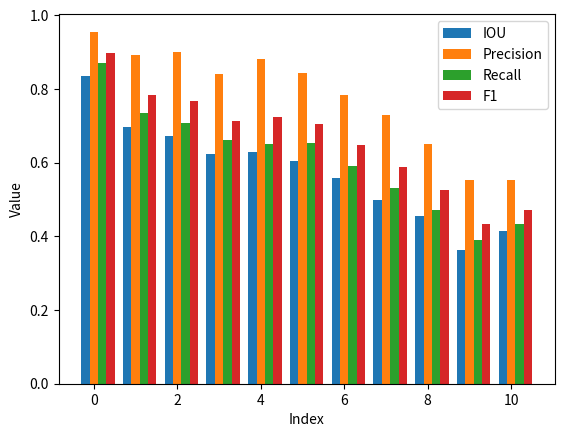

Python code for this plot:
import matplotlib.pyplot as plt
import numpy as np

# データ
iou = [0.8353571428571428, 0.696077380952381, 0.6712976190476191, 0.6241011904761905, 0.6289226190476189, 
       0.6037083333333336, 0.5574702380952379, 0.4996011904761906, 0.4563333333333332, 0.3640952380952382, 
       0.4156547619047618]
precision = [0.9555357142857143, 0.8927321428571429, 0.9000833333333336, 0.8416666666666665, 0.88125, 
              0.8421666666666667, 0.7850357142857145, 0.7281666666666667, 0.6495833333333333, 0.5531071428571429, 
              0.5540595238095238]
recall = [0.8705714285714286, 0.7352023809523814, 0.708607142857143, 0.6616845238095237, 0.6508750000000001, 
          0.6547023809523808, 0.5903273809523807, 0.5319404761904765, 0.4715952380952381, 0.39122619047619056, 
          0.43440476190476185]
f1 = [0.8971578421578422, 0.784029831279831, 0.7678091630591629, 0.711875790875791, 0.7251759906759903, 
      0.7039943667443667, 0.6489746919746918, 0.5880922410922408, 0.5255014430014429, 0.4339902597402597, 
      0.47068720168720163]

# インデックス
indices = np.arange(len(iou))

# 棒グラフ
width = 0.2  # 各バーの幅
plt.bar(indices - width, iou, width=width, label='IOU')
plt.bar(indices, precision, width=width, label='Precision')
plt.bar(indices + width, recall, width=width, label='Recall')
plt.bar(indices + 2*width, f1, width=width, label='F1')

# ラベルと凡例
plt.xlabel('Index')
plt.ylabel('Value')
plt.legend()

# グラフを表示
plt.show()
